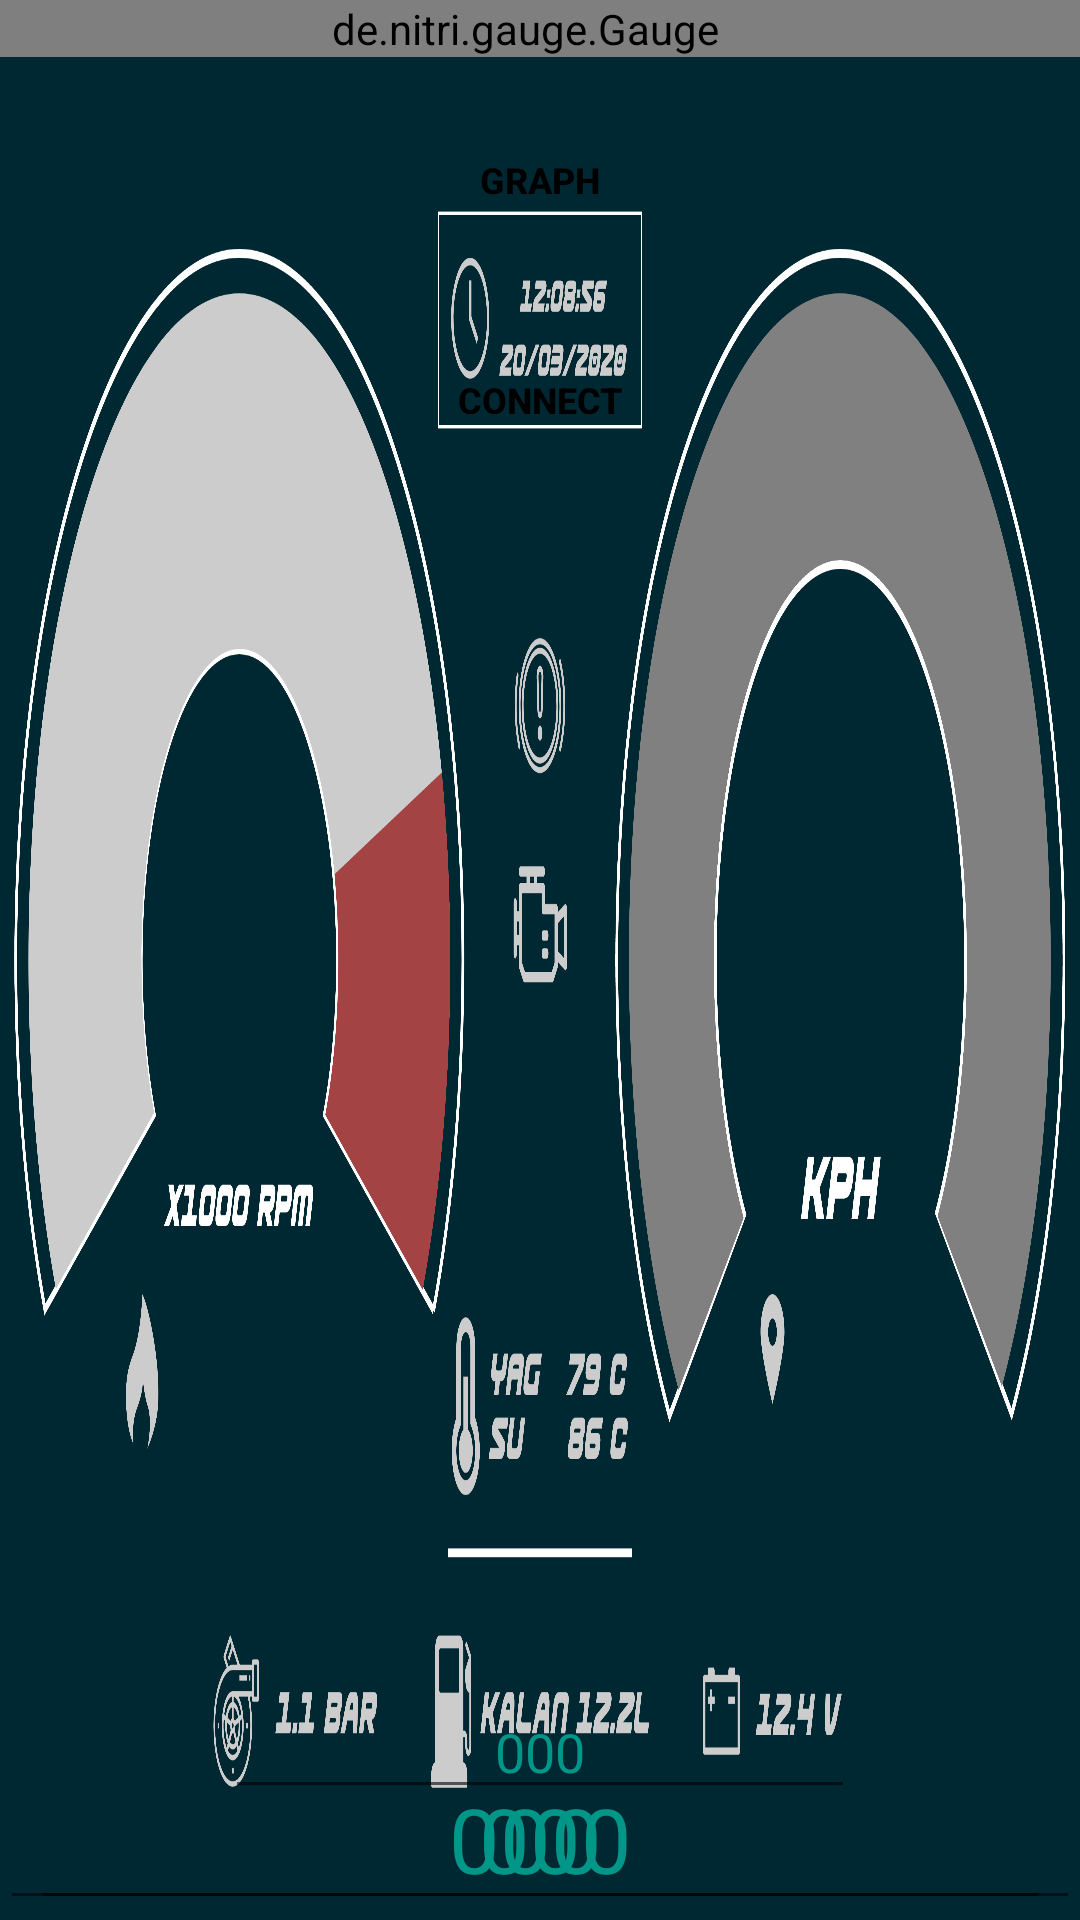

The Android layout XML behind this screen, and the referenced resources:
<!-- AndroidManifest.xml: application theme AppTheme -->
<!-- res/layout/activity_main.xml -->
<?xml version="1.0" encoding="utf-8"?>
<androidx.constraintlayout.widget.ConstraintLayout xmlns:android="http://schemas.android.com/apk/res/android"
    xmlns:app="http://schemas.android.com/apk/res-auto"
    xmlns:gauge="http://schemas.android.com/apk/res-auto"
    xmlns:tools="http://schemas.android.com/tools"
    android:layout_width="match_parent"
    android:layout_height="match_parent"
    android:background="@drawable/background"
    tools:context=".MainActivity">


    <Button
        android:id="@+id/button2"
        android:layout_width="wrap_content"
        android:layout_height="40dp"
        android:layout_marginTop="40dp"
        android:background="@android:color/transparent"
        android:onClick="graphIntent"
        android:outlineAmbientShadowColor="#000000"
        android:outlineSpotShadowColor="#000000"
        android:shadowColor="#121212"
        android:text="Graph"
        android:textColor="#000000"
        android:textSize="12sp"
        android:textStyle="bold"
        app:layout_constraintTop_toTopOf="parent"
        gauge:layout_constraintEnd_toEndOf="parent"
        gauge:layout_constraintStart_toStartOf="parent" />

    <de.nitri.gauge.Gauge
        android:id="@+id/gaugeRPM"
        android:layout_width="350dp"
        android:layout_height="wrap_content"
        android:layout_gravity="center"
        app:layout_constraintEnd_toEndOf="parent"
        app:layout_constraintTop_toTopOf="parent"
        gauge:initialValue="0"
        gauge:maxValue="8"
        gauge:minValue="0"
        gauge:totalNicks="100"
        gauge:valuePerNick="0.1" />

    <de.nitri.gauge.Gauge
        android:id="@+id/gaugeSpeed"
        android:layout_width="350dp"
        android:layout_height="wrap_content"
        android:layout_gravity="center"
        app:layout_constraintStart_toStartOf="parent"
        app:layout_constraintTop_toTopOf="parent"
        gauge:initialValue="0"
        gauge:maxValue="200"
        gauge:minValue="0"
        gauge:totalNicks="120"
        gauge:valuePerNick="2" />

    <EditText
        android:id="@+id/speedText"
        android:layout_width="350dp"
        android:layout_height="wrap_content"
        android:ems="10"
        android:gravity="center"
        android:inputType="textPersonName"
        android:text="000"
        android:textColor="#009688"
        android:textSize="30sp"
        app:layout_constraintBottom_toBottomOf="parent"
        app:layout_constraintStart_toStartOf="parent" />

    <EditText
        android:id="@+id/rpmText"
        android:layout_width="350dp"
        android:layout_height="wrap_content"
        android:ems="10"
        android:gravity="center"
        android:inputType="textPersonName"
        android:text="000"
        android:textColor="#009688"
        android:textSize="30sp"
        app:layout_constraintBottom_toBottomOf="parent"
        app:layout_constraintEnd_toEndOf="parent" />

    <Button
        android:id="@+id/connectBTN"
        android:layout_width="wrap_content"
        android:layout_height="0dp"
        android:layout_marginTop="2dp"
        android:layout_marginBottom="287dp"
        android:background="@android:color/transparent"
        android:outlineAmbientShadowColor="#000000"
        android:outlineSpotShadowColor="#000000"
        android:paddingBottom="10dp"
        android:shadowColor="#121212"
        android:text="Connect"
        android:textColor="#000000"
        android:textSize="12sp"
        android:textStyle="bold"
        app:layout_constraintBottom_toTopOf="@+id/voltText"
        app:layout_constraintTop_toTopOf="parent"
        gauge:layout_constraintEnd_toEndOf="parent"
        gauge:layout_constraintStart_toStartOf="parent" />

    <EditText
        android:id="@+id/voltText"
        android:layout_width="wrap_content"
        android:layout_height="wrap_content"
        android:layout_marginBottom="37dp"
        android:ems="10"
        android:gravity="center"
        android:inputType="textPersonName"
        android:text="000"
        android:textColor="#009688"
        app:layout_constraintBottom_toBottomOf="parent"
        app:layout_constraintTop_toBottomOf="@+id/connectBTN"
        gauge:layout_constraintEnd_toEndOf="parent"
        gauge:layout_constraintStart_toStartOf="parent" />
</androidx.constraintlayout.widget.ConstraintLayout>
<!-- resources referenced by this layout -->
<resources>
  <!-- drawable background (drawable) -->
  <?xml version="1.0" encoding="utf-8"?>
  <shape xmlns:android="http://schemas.android.com/apk/res/android">
      <gradient
          android:startColor="@color/background_top"
          android:endColor="@color/background_bottom"
          android:angle="90"/>
  </shape>
  <style name="AppTheme" parent="Theme.AppCompat.Light.DarkActionBar">
          
          <item name="colorPrimary">@color/dark_black</item>
          <item name="colorPrimaryDark">@color/grey</item>
          <item name="colorAccent">@color/colorAccent</item>
      </style>
  <color name="colorAccent">#03DAC5</color>
</resources>
